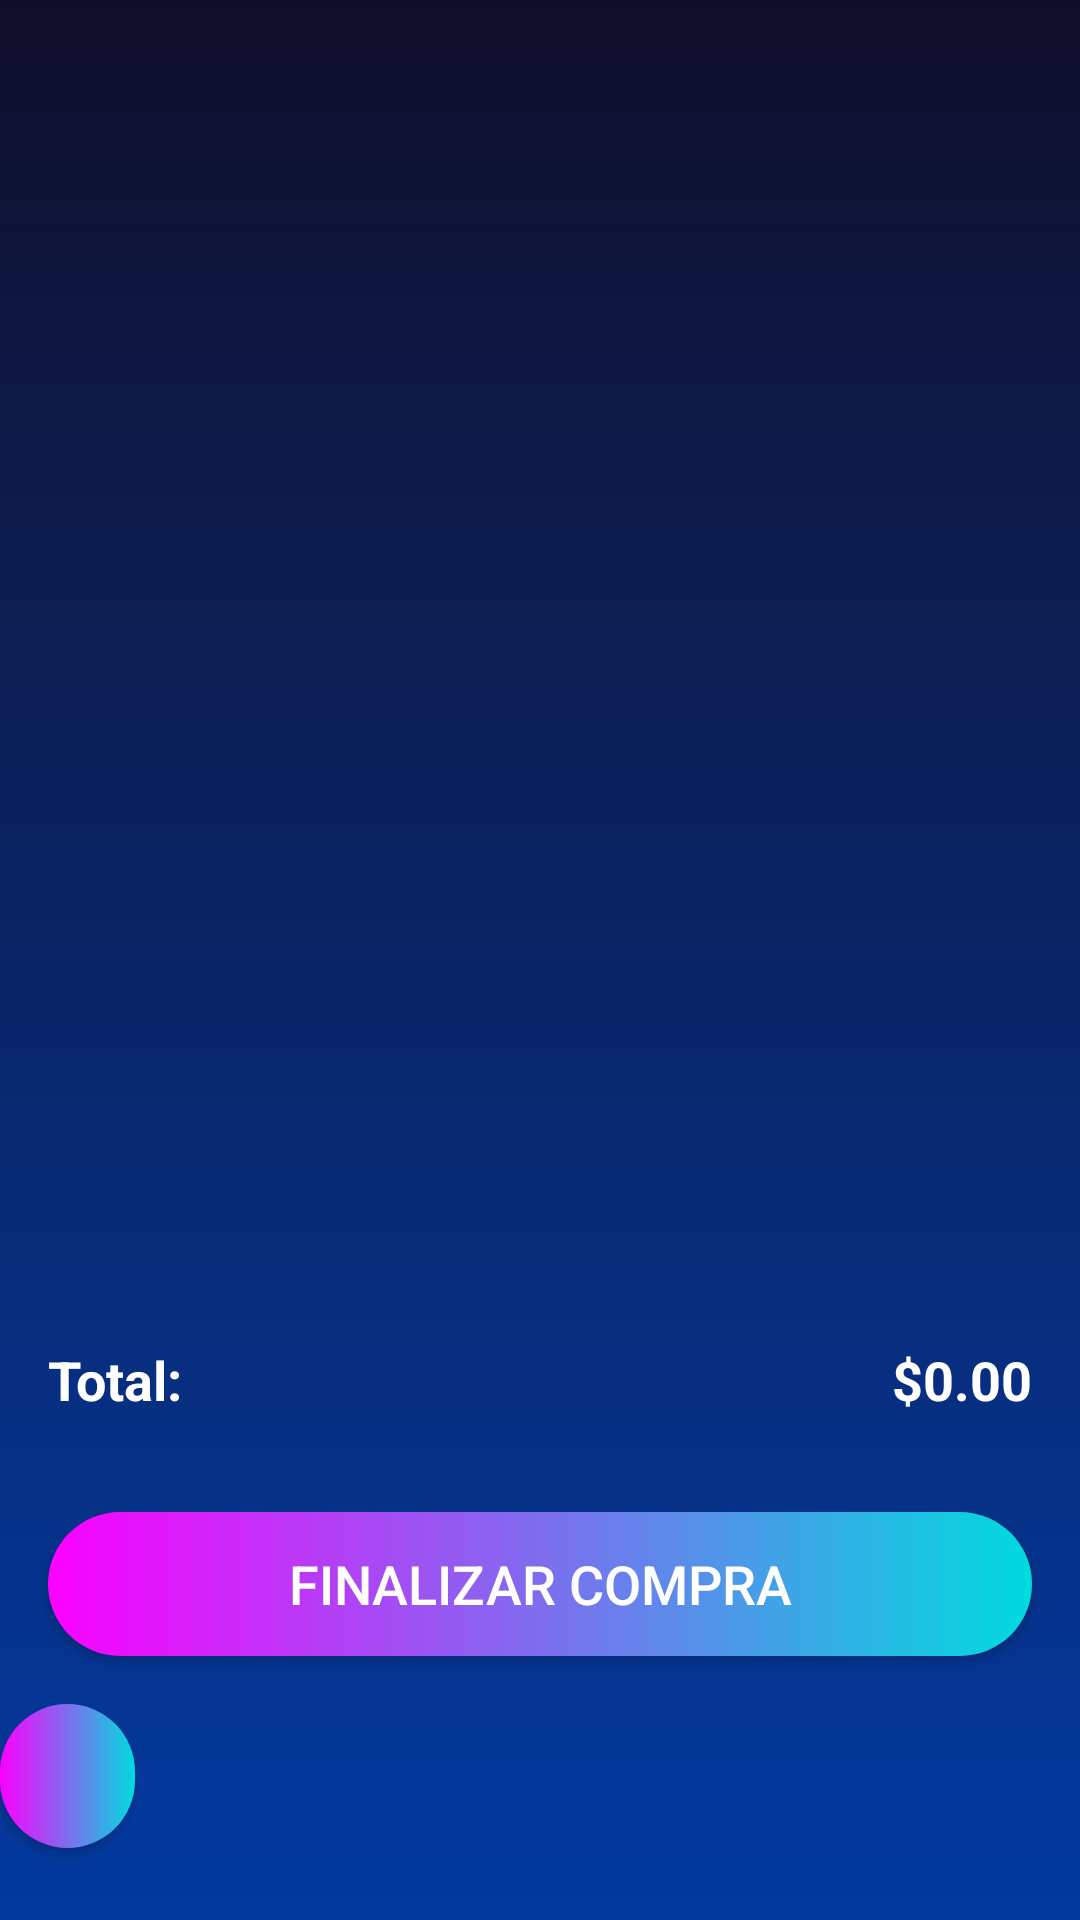

Android layout source for this screen:
<!-- AndroidManifest.xml: application theme Theme.MiraVereda -->
<!-- res/layout/activity_carrito.xml -->
<?xml version="1.0" encoding="utf-8"?>
<LinearLayout xmlns:android="http://schemas.android.com/apk/res/android"
    xmlns:tools="http://schemas.android.com/tools"
    android:layout_width="match_parent"
    android:layout_height="match_parent"
    android:background="@drawable/fondo"
    android:orientation="vertical"
    tools:context="es.ieslavereda.activities.CarritoActivity">

    
    <androidx.recyclerview.widget.RecyclerView
        android:id="@+id/recyclerViewCarrito"
        android:layout_width="match_parent"
        android:layout_height="0dp"
        android:layout_weight="1"
        android:clipToPadding="false"
        android:padding="16dp"
        android:scrollbars="vertical" />

    
    <LinearLayout
        android:layout_width="match_parent"
        android:layout_height="wrap_content"
        android:orientation="horizontal"
        android:padding="16dp">

        <TextView
            android:layout_width="0dp"
            android:layout_height="wrap_content"
            android:layout_weight="1"
            android:text="Total:"
            android:textColor="@color/white"
            android:textSize="18sp"
            android:textStyle="bold" />

        <TextView
            android:id="@+id/textViewTotal"
            android:layout_width="wrap_content"
            android:layout_height="wrap_content"
            android:text="$0.00"
            android:textColor="@color/white"
            android:textSize="18sp"
            android:textStyle="bold" />
    </LinearLayout>

    <Button
        android:id="@+id/buttonFinalizar"
        android:layout_width="match_parent"
        android:layout_height="wrap_content"
        android:layout_margin="16dp"
        android:background="@drawable/boton_custom"
        android:text="Finalizar Compra"
        android:textColor="@color/white"
        android:textSize="18sp" />

    <Button
        android:id="@+id/buttonVolverCarrito"
        android:layout_width="45dp"
        android:layout_height="48dp"
        android:layout_marginBottom="24dp"
        android:background="@drawable/boton_custom"
        android:drawableStart="@drawable/icono_volver_blanco"
        android:paddingLeft="10dp"
        android:textColor="#FFFFFF" />

</LinearLayout>
<!-- resources referenced by this layout -->
<resources>
  <color name="white">#FFFFFFFF</color>
  <!-- drawable boton_custom (drawable) -->
  <?xml version="1.0" encoding="utf-8"?>
  <shape xmlns:android="http://schemas.android.com/apk/res/android" android:shape="rectangle">
      <gradient android:startColor="#fc00ff" android:endColor="#00dbde" android:type="linear"/>
      <corners android:radius="50dp"/>
  </shape>
  <!-- drawable fondo (drawable) -->
  <?xml version="1.0" encoding="utf-8"?>
  <shape xmlns:android="http://schemas.android.com/apk/res/android" android:shape="rectangle">
      <gradient android:startColor="#100f2b" android:endColor="#033aa1" android:type="linear" android:angle="270"/>
  </shape>
  <style name="Theme.MiraVereda" parent="Theme.MaterialComponents.DayNight.NoActionBar.Bridge">
          
          <item name="colorPrimary">@color/black</item>
          <item name="colorPrimaryVariant">@color/black</item>
          <item name="colorOnPrimary">@color/black</item>
          
          <item name="colorSecondary">@color/black</item>
          <item name="colorSecondaryVariant">@color/black</item>
          <item name="colorOnSecondary">@color/black</item>
          
          <item name="android:statusBarColor">?attr/colorPrimaryVariant</item>
          <item name="android:navigationBarColor">?attr/colorPrimaryVariant</item>
          
      </style>
  <color name="black">#000000</color>
</resources>
